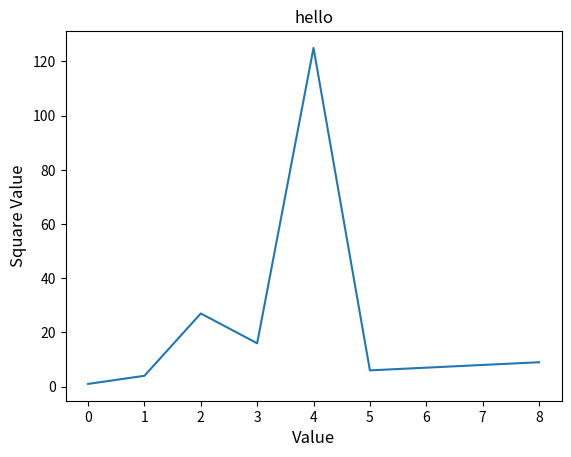

Write the Python code that produced this figure.
# coding=utf-8
"""
@project : python_work
@author  : zhangbaoquan
#@file   : drawPic.py
#@ide    : PyCharm
#@time   : 2020-10-21 08:25:51
@desc    :
matplotlib : 数学绘图库，方便绘制图表

"""

import matplotlib.pyplot as plt

# 绘制折线图
data = []
for a in range(1, 10):
    if a == 2 or a == 4:
        data.append(a * a)
    elif a == 3 or a == 5:
        data.append(a * a * a)
    else:
        data.append(a)
print(data)

plt.plot(data)

# 设置图表标题，并给x,y设置标签
plt.title('hello')
plt.xlabel("Value", fontsize=12)
plt.ylabel("Square Value", fontsize=12)
# plt.show()
# 保存图片，默认保存在当前文件目录，替换show
plt.savefig('square_plot.png')
